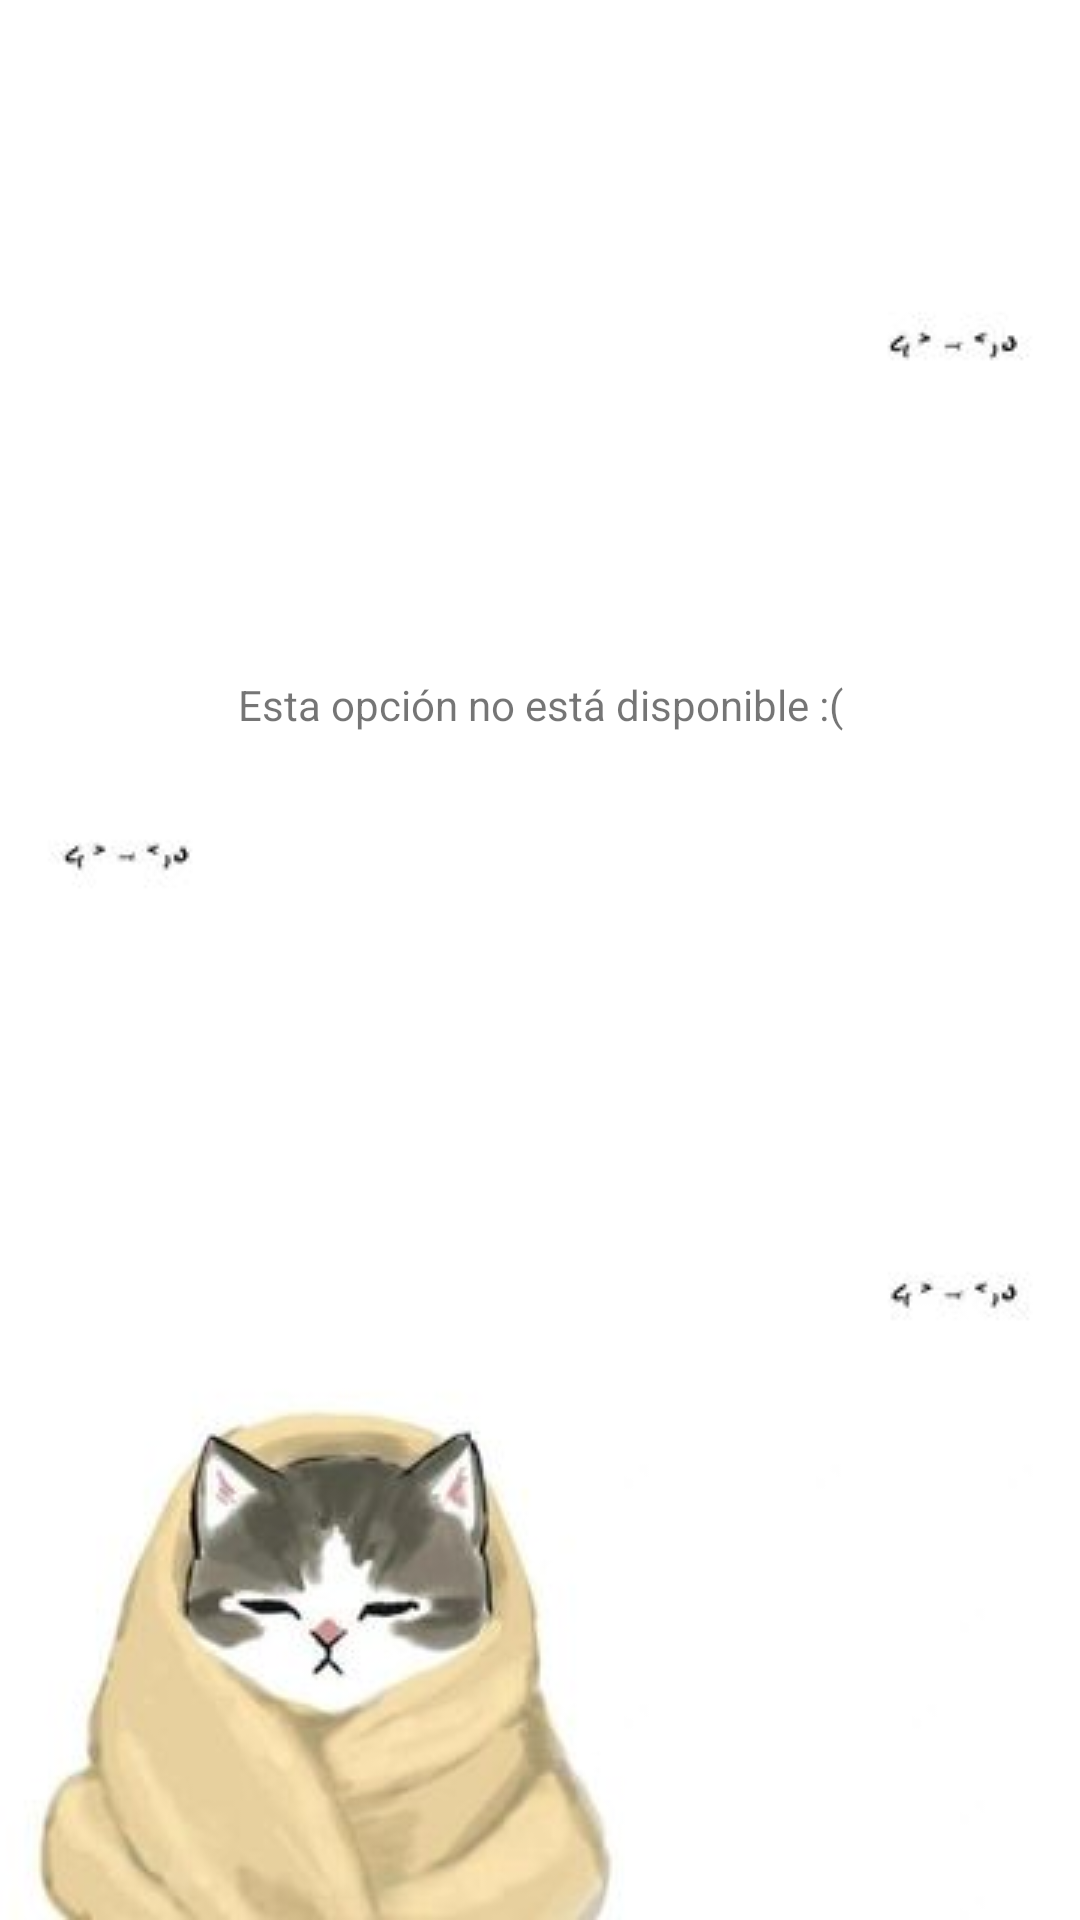

Android layout source for this screen:
<!-- AndroidManifest.xml: application theme Theme.MyRegistro -->
<!-- res/layout/activity_olvide.xml -->
<?xml version="1.0" encoding="utf-8"?>
<androidx.constraintlayout.widget.ConstraintLayout xmlns:android="http://schemas.android.com/apk/res/android"
    xmlns:app="http://schemas.android.com/apk/res-auto"
    xmlns:tools="http://schemas.android.com/tools"
    android:layout_width="match_parent"
    android:layout_height="match_parent"
    android:background="@drawable/jm4"
    tools:context=".Olvide">

    <TextView
        android:id="@+id/textView2"
        android:layout_width="wrap_content"
        android:layout_height="wrap_content"
        android:layout_marginTop="24dp"
        android:text="Esta opción no está disponible :("
        app:layout_constraintBottom_toBottomOf="parent"
        app:layout_constraintEnd_toEndOf="parent"
        app:layout_constraintStart_toStartOf="parent"
        app:layout_constraintTop_toTopOf="parent"
        app:layout_constraintVertical_bias="0.337" />
</androidx.constraintlayout.widget.ConstraintLayout>
<!-- resources referenced by this layout -->
<resources>
  <!-- drawable jm4: jpg bitmap (drawable, 7969 bytes) -->
  <style name="Theme.MyRegistro" parent="Theme.MaterialComponents.DayNight.NoActionBar">
          
          <item name="colorPrimary">#FECECE</item>
          <item name="colorPrimaryVariant">@color/purple_700</item>
          <item name="colorOnPrimary">@color/white</item>
          
          <item name="colorSecondary">@color/teal_200</item>
          <item name="colorSecondaryVariant">@color/teal_700</item>
          <item name="colorOnSecondary">@color/black</item>
          
          <item name="android:statusBarColor">?attr/colorPrimaryVariant</item>
          
      </style>
  <!-- not gathered from this repository: default colours our renderer supplied (Android Studio template values) -->
  <color name="purple_700">#FF3700B3</color>
  <color name="teal_200">#FF03DAC5</color>
  <color name="teal_700">#FF018786</color>
  <color name="black">#FF000000</color>
  <color name="white">#FFFFFFFF</color>
</resources>
